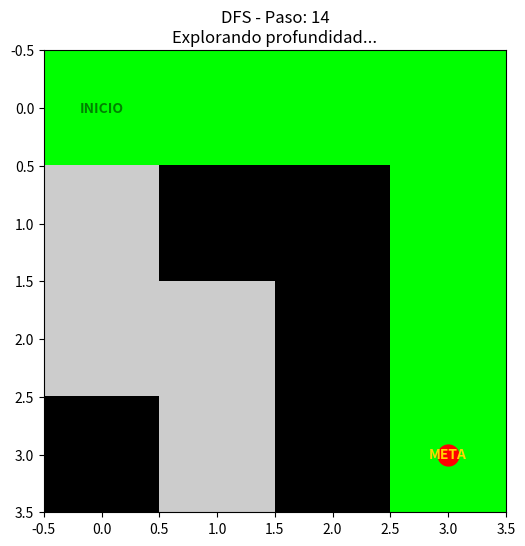

Source code (Python):
import time
import numpy as np
import matplotlib.pyplot as plt

# --- CONFIGURACIÓN DEL ESCENARIO 4x4 ---
N, M = 4, 4
# 0: libre, -1: pared
ambiente = np.array([
    [ 0,  0,  0,  0],
    [ 0, -1, -1,  0],
    [ 0,  0, -1,  0],
    [-1,  0,  -1,  0]
])

inicio = (0, 0)
meta = (3, 3)

print(ambiente)

# logica de DFS 
def buscar_dfs():
    pila = [inicio] # LIFO : last in First out
    visitados = set()  # conjunto unico
    historial_pasos = [] # para animacion
    i = 0
    while pila:
        nodo_actual = pila[-1] # mirar el ultimo elemento
        print(f"\n PASO: {i}")
        print(f"pila: {pila}")
        print(f"nodo actual: {nodo_actual}")
        print(f"visitados: {visitados}")

        # condicion de salida, evitar el loop infinito
        if nodo_actual == meta:
            historial_pasos.append((list(pila), list(visitados)))
            return pila, historial_pasos 
         
        # marcar como visitado
        visitados.add(nodo_actual)

        # importante el orden de esta lista define que hijo busca primero
        # Abajo, derecha, arriba, izquierda
        r, c = nodo_actual
        vecinos = [(r+1, c), (r, c+1), (r-1, c), (r, c-1)]
        
        encontro_hijo = False
        for vr, vc in vecinos:
            if 0 <= vr < N and 0 <= vc < M and ambiente[vr, vc] != -1 and (vr, vc) not in visitados:
                pila.append((vr, vc))
                encontro_hijo = True
                break # Se sumerge inmediatamente (DFS puro)

        # 3. BACKTRACKING: Si no encontró ningún vecino libre, retrocede
        if not encontro_hijo:
            pila.pop()
            
        historial_pasos.append((list(pila), list(visitados)))
    return None, historial_pasos

# interfaz grafica
plt.ion()
fig, ax = plt.subplots(figsize=(6, 6))

def dibujar(paso_n, camino_actual, visitados):
    ax.clear()

    display_map = np.full((N, N), 0.8) # gris claro: vacio
    for r, c in visitados: display_map[r, c ] = 0.5 # gris oscuro :explorado
    for r, c in camino_actual: display_map[r, c ] = 0.3 # azulado: camino actual

    for r in range(N):
        for c in range(M):
            if ambiente[r, c] == -1 : display_map[r, c] = 0 #negro: pared
    
    ax.imshow(display_map, cmap='nipy_spectral', origin='upper')

    # Marcar inicio y meta
    ax.text(inicio[1], inicio[0], "INICIO", ha='center', va='center', color='green', weight='bold')
    ax.text(meta[1], meta[0], 'META', ha='center', va='center', color='gold', weight='bold')

    # dibujar el agente 
    if camino_actual:
        pos = camino_actual[-1]
        ax.plot(pos[1], pos[0], 'ro', markersize=15, label='Agente')
    
    ax.set_title(f"DFS - Paso: {paso_n}\nExplorando profundidad...")
    ax.set_xticks(np.arange(-.5, M, 1), minor=True)
    ax.set_yticks(np.arange(-.5, N, 1), minor=True)
    ax.grid(which="minor", color="black", linestyle='-', linewidth=2)
    plt.draw()
    plt.pause(1)

# ===== EJECUCIÓN =====
print("Iniciando búsqueda DFS...")
camino_final, historial = buscar_dfs()

for i, (camino, vis) in enumerate(historial):
    dibujar(i, camino, vis)

if camino_final:
    print(f"¡Meta alcanzada en {len(historial)} pasos!")
else:
    print("No se encontró un camino.")

plt.ioff()
plt.show()
